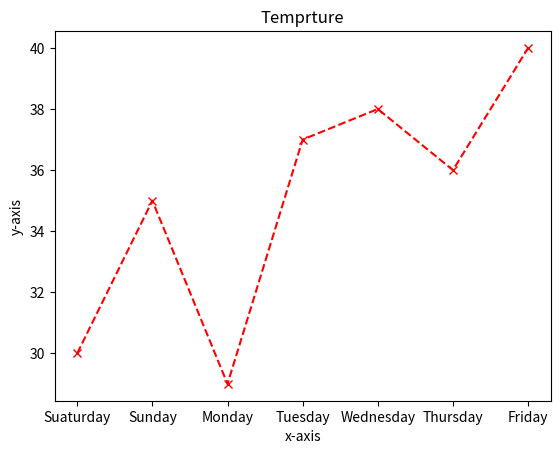

The script that saved this image:
import matplotlib.pyplot as plt
days="x"
temperature="y"
days=['Suaturday','Sunday','Monday','Tuesday','Wednesday','Thursday','Friday']
temperature=[30,35,29,37,38,36,40]
plt.plot(days,temperature,marker="x",linestyle="--",color="r")
plt.title("Temprture")
plt.xlabel("x-axis")
plt.ylabel("y-axis")
plt.show()